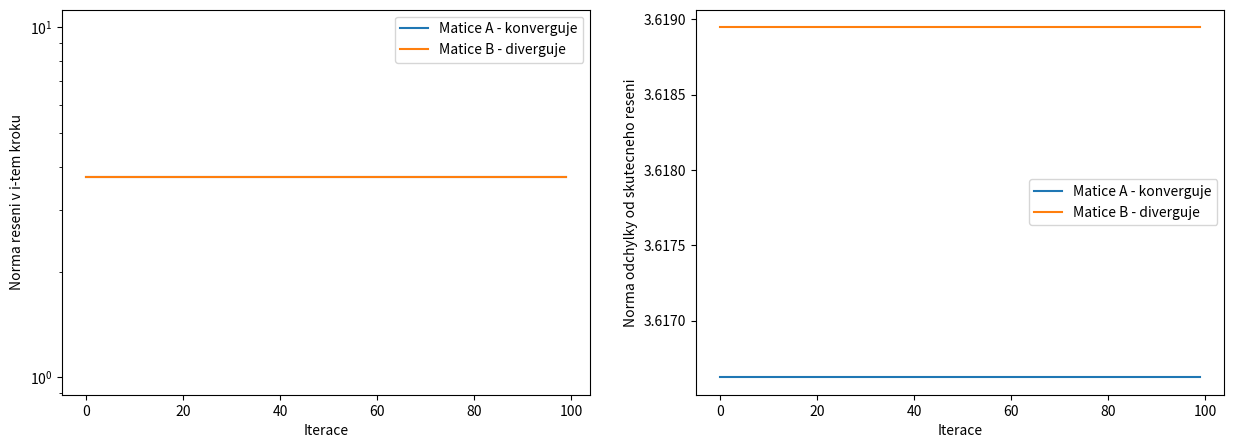
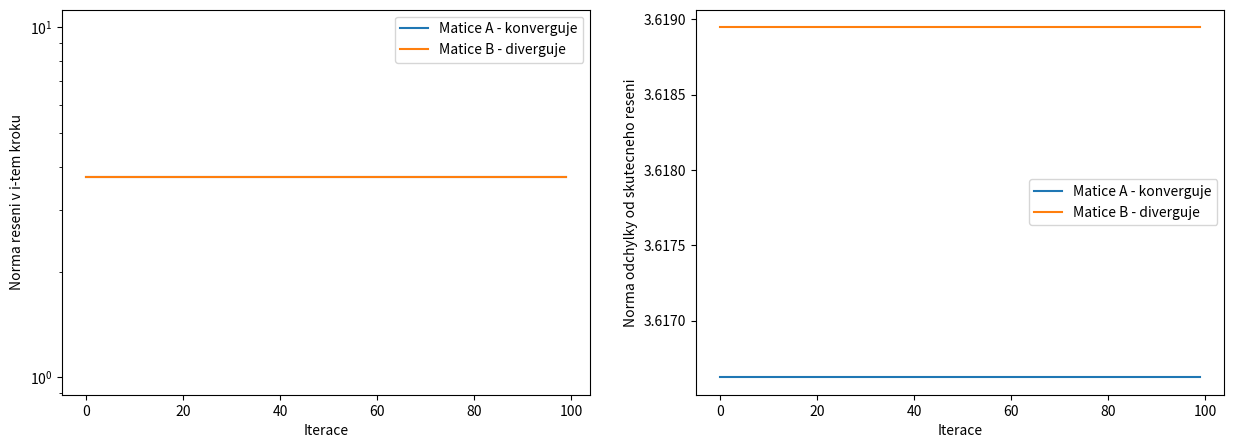
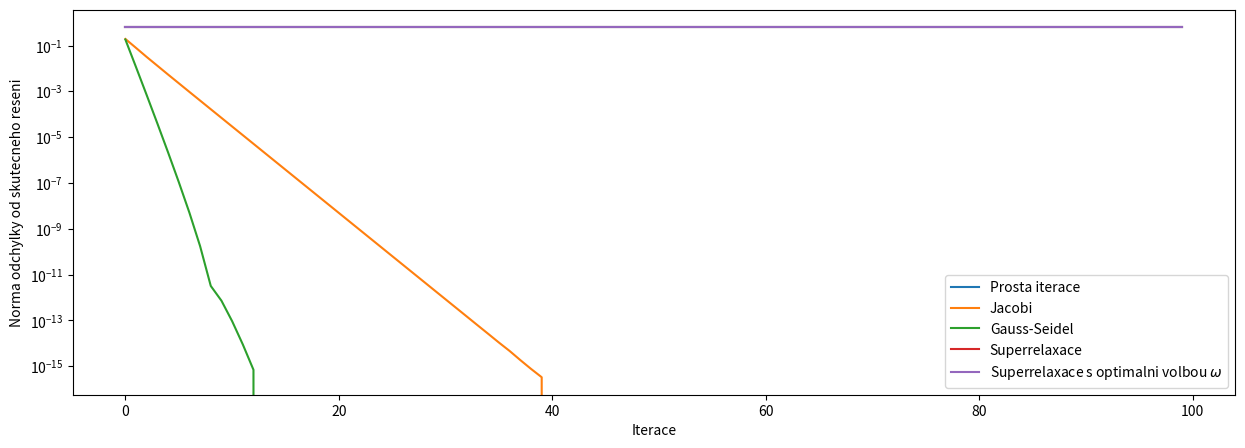
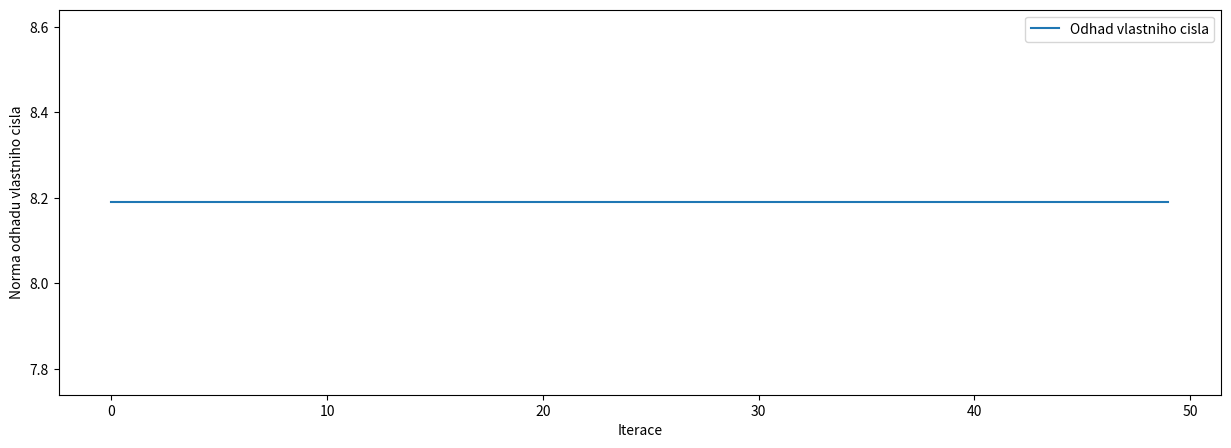

Here is the Python script that generated these plots, in order:
#!/usr/bin/env python
# coding: utf-8

# # Iterační metody řešení soustav lineárních rovnic, hledání vlastních čísel

# Naimportujeme si knihovny potřebné pro následující příklady:

# In[1]:


import numpy as np
import matplotlib.pyplot as plt


# ## Iterační metody:
# 1. Řešení rovnice $\mathbb{A}\mathbf{x}=\mathbf{b}$ odhadneme vektorem $\mathbf{x}^{0}$
# 2. Následné intearce $\mathbf{x}^{(k+1)}=\mathbb{B}\mathbf{x}^{(k)}+\mathbf{c}$ upřesňují náš počáteční odhad

# ### Jacobiho metoda

# * Řešíme rovnici $\mathbb{A}\mathbf{x}=\mathbf{b}$
# * Předpokládáme, že matice $\mathbb{A}$ má nenulové diagonální prvky $a_{ii}\neq 0$
# * Matici $\mathbb{A}$ lze zapsat ve tvaru:
# 
# $$
# \mathbb{A}=\mathbb{D}+\mathbb{L}+\mathbb{U}
# $$
# 
# 
# kde $\mathbb{D}$ je diagonální, $\mathbb{L}$ je dolní trojúhelníková a $\mathbb{U}$ je horní trojúhelníková matice ($\mathbb{L}$ a $\mathbb{U}$ mají nulovou diagonálu)
# * Jacobiho metoda ([odvození](http://kfe.fjfi.cvut.cz/~vachal/edu/nme/cviceni/02_linalg/DOCS/teorie_iteracni_metody.pdf)):
# $$
# \mathbf{x}^{(k+1)} = -\mathbb{D}^{-1}\left( \mathbb{L}+\mathbb{U}\right)\mathbf{x}^{(k)}+ \mathbb{D}^{-1}\mathbf{b}
# $$
#  * Metoda konverguje, pokud je matice $\mathbb{A}$ diagonálně dominantní, tj. $\vert a_{ii}\rvert > \sum_{j=1,j\neq i}^{n}\vert a_{ij} \rvert$

# <div class="alert alert-block alert-warning"><b>Cvičení 04.01: </b> Doplňte předpis pro Jacobiho metodu.</div>

# In[2]:


#
# Jacobiho metoda
# Zvolme dve matice, A bude konvergovat, B nebude konvergovat
# matice A je diagonalne dominantni
A = np.array([
    [5, 1, 1],
    [2, 7, 3],
    [2, 3, 8]             
])

# matice B neni diagonalne dominantni
B = np.array([
    [5, 10, 1],
    [2, 7, 3],
    [2, 3, 8]
])

# zvolime pravou stranu (radkovy vektor prevedeme na sloupcovy pomoci transpozice .T)
b = np.array([[1, 1, 1]]).T

# nastavime uvodni odhad reseni (radkovy vektor prevedeme na sloupcovy pomoci transpozice .T)
xUvodni = np.array([[1, 2, 3]]).T

# zvolime pocet iteraci, po ktere budeme chtit sledovat jak se reseni chova
pocet_iteraci = 100

# spocteme si reseni matic Ax=b a Bx=b primou metodou, pro kontrolu postupu
reseniA = np.linalg.solve(A, b)
reseniB = np.linalg.solve(B, b)

# v prubehu iteraci si budeme pamatovat velikost vektoru reseni v i-tem kroku, 
# dale "vzdalenost" reseni v i-tem kroku od skutecneho reseni spocitaneho primou metodou

# budeme iterovat matici A
x = xUvodni
L = np.tril(A,-1) # vytvori dolni trojuhlenikovou matici (s nulovou diagonalou)
U = np.triu(A,1) # vytvori horni trojuhlenikovou matici (s nulovou diagonalou)
D = A - L - U
velikostReseniA = np.array([])
velikostChybyA = np.array([])
for i in range(pocet_iteraci):
    velikostReseniA = np.append(velikostReseniA, np.linalg.norm(x))  # jen pro zobrazovani
    velikostChybyA = np.append(velikostChybyA,np.linalg.norm(x-reseniA)) # jen pro zobrazovani
    # DOPLNTE #
    # DOPLNTE #


# budeme iterovat matici B
x = xUvodni
L = np.tril(B,-1)  # vytvori dolni trojuhlenikovou matici (s nulovou diagonalou)
U = np.triu(B,1)  # vytvori horni trojuhlenikovou matici (s nulovou diagonalou)
D = B-L-U
velikostReseniB = np.array([])
velikostChybyB = np.array([])
for i in range(pocet_iteraci):
    velikostReseniB = np.append(velikostReseniB, np.linalg.norm(x))  # jen pro zobrazovani
    velikostChybyB = np.append(velikostChybyB,np.linalg.norm(x-reseniB)) # jen pro zobrazovani
    # DOPLNTE #
    # DOPLNTE #
    
# zobrazime si, jak to vypada
fig, ax = plt.subplots(1,2,figsize=(15,5))
ax[0].plot(range(pocet_iteraci),velikostReseniA,label='Matice A - konverguje')
ax[0].plot(range(pocet_iteraci),velikostReseniB,label='Matice B - diverguje')
ax[0].set_yscale('log')
ax[0].set_ylabel('Norma reseni v i-tem kroku')
ax[0].set_xlabel('Iterace')
ax[0].legend()

ax[1].plot(range(pocet_iteraci),velikostChybyA,label='Matice A - konverguje')
ax[1].plot(range(pocet_iteraci),velikostChybyB,label='Matice B - diverguje')
ax[1].set_yscale('linear')
ax[1].set_ylabel('Norma odchylky od skutecneho reseni')
ax[1].set_xlabel('Iterace')
ax[1].legend()


# ###  Gauss-Seidelova metoda

# * **Gauss-Seidelova metoda:**
# $$
# \mathbf{x}^{(k+1)} = -\left(\mathbb{D}+\mathbb{L} \right)^{-1}\mathbb{U}\mathbf{x}^{(k)}+\left(\mathbb{D}+\mathbb{L} \right)^{-1}\mathbf{b}
# $$
# * Při výpočtu složek vektoru $\mathbf{x}_{i}^{(k+1)}$ používá již dříve vypočtené složky $(k+1).$ iterace
# * Metoda konverguje, pokud je matice $\mathbb{A}$ diagonálně dominantní nebo symetrická pozitivně definitní (pozitivně definitní matice má vždy kladná vlastní čísla)

# <div class="alert alert-block alert-warning"><b>Cvičení 04.02: </b> Doplňte předpis pro Gauss-Seidelovu metodu.</div>

# In[3]:


#
# Gauss-Seidelova metoda
# Zvolme dve matice, A bude konvergovat, B nebude konvergovat
# matice A je diagonalne dominantni
A = np.array([
    [5, 1, 1],
    [2, 7, 3],
    [2, 3, 8]             
])

# matice B neni diagonalne dominantni
B = np.array([
    [5, 10, 1],
    [2, 7, 3],
    [2, 3, 8]
])

# zvolime pravou stranu (radkovy vektor prevedeme na sloupcovy pomoci transpozice .T)
b = np.array([[1, 1, 1]]).T

# nastavime uvodni odhad reseni (radkovy vektor prevedeme na sloupcovy pomoci transpozice .T)
xUvodni = np.array([[1, 2, 3]]).T

# zvolime pocet iteraci, po ktere budeme chtit sledovat jak se reseni chova
pocet_iteraci = 100

# spocteme si reseni matic Ax=b a Bx=b primou metodou, pro kontrolu postupu
reseniA = np.linalg.solve(A, b)
reseniB = np.linalg.solve(B, b)

# v prubehu iteraci si budeme pamatovat velikost vektoru reseni v i-tem kroku, 
# dale "vzdalenost" reseni v i-tem kroku od skutecneho reseni spocitaneho primou metodou

# budeme iterovat matici A
x = xUvodni
L = np.tril(A,-1) # vytvori dolni trojuhlenikovou matici (s nulovou diagonalou)
U = np.triu(A,1) # vytvori horni trojuhlenikovou matici (s nulovou diagonalou)
D = A - L - U
velikostReseniA = np.array([])
velikostChybyA = np.array([])
for i in range(pocet_iteraci):
    velikostReseniA = np.append(velikostReseniA, np.linalg.norm(x))  # jen pro zobrazovani
    velikostChybyA = np.append(velikostChybyA,np.linalg.norm(x-reseniA)) # jen pro zobrazovani
    # DOPLNTE
    # DOPLNTE



# budeme iterovat matici B
x = xUvodni
L = np.tril(B,-1)  # vytvori dolni trojuhlenikovou matici (s nulovou diagonalou)
U = np.triu(B,1)  # vytvori horni trojuhlenikovou matici (s nulovou diagonalou)
D = B-L-U
velikostReseniB = np.array([])
velikostChybyB = np.array([])
for i in range(pocet_iteraci):
    velikostReseniB = np.append(velikostReseniB, np.linalg.norm(x))  # jen pro zobrazovani
    velikostChybyB = np.append(velikostChybyB,np.linalg.norm(x-reseniB)) # jen pro zobrazovani
    # DOPLNTE
    # DOPLNTE

# zobrazime si, jak to vypada
fig, ax = plt.subplots(1,2,figsize=(15,5))
ax[0].plot(range(pocet_iteraci),velikostReseniA,label='Matice A - konverguje')
ax[0].plot(range(pocet_iteraci),velikostReseniB,label='Matice B - diverguje')
ax[0].set_yscale('log')
ax[0].set_ylabel('Norma reseni v i-tem kroku')
ax[0].set_xlabel('Iterace')
ax[0].legend()

ax[1].plot(range(pocet_iteraci),velikostChybyA,label='Matice A - konverguje')
ax[1].plot(range(pocet_iteraci),velikostChybyB,label='Matice B - diverguje')
ax[1].set_yscale('linear')
ax[1].set_ylabel('Norma odchylky od skutecneho reseni')
ax[1].set_xlabel('Iterace')
ax[1].legend()


# ### Superrelaxační metoda

# * Gauss-Seidelova metoda může konvergovat pomalu
# * K urychlení iteračního procesu bývá využívána **superrelaxační metoda**:
# $$
# x_{i}^{(k+1)}=x_{i}^{(k)}+\omega\Delta x_{i}^{(k)}
# $$
#  * rozdíl mezi iteracemi při Gauss-Seidelově metodě $\Delta x_{i}^{(k)}=x_{i}^{(k+1)}-x_{i}^{(k)}$ 
#  * relaxační faktor $\omega \in (0,2)$ 
#  * optimální hodnota relaxačního faktoru $\omega_{\mathrm{opt}}=\dfrac{2}{1+\sqrt{1-\rho^{2}\left[-\left(\mathbb{D}+\mathbb{L}\right)^{-1}\mathbb{R}\right]}}$
#    * $\rho(\mathbb{A})$ představuje [spektrální poloměr](https://cs.wikipedia.org/wiki/Spektrum_matice) matice $\mathbb{A}$

# ### Prostá iterace

# * **Prostá iterace**:
# $$
# \mathbf{x}^{(k+1)}=\left(\mathbb{I}-\mathbb{A} \right)\mathbf{x}^{(k)} + \mathbf{b}
# $$

# ### Porovnání prosté iterace, Jacobiho, Gauss-Seidelovy a superrelaxační metody

# <div class="alert alert-block alert-warning"><b>Cvičení 04.03: </b> Doplňte předpis pro prostou iteraci a superrelaxační metodu.</div>

# In[4]:


#
# zvolme pocet iteraci
pocet_iteraci = 100

# zvolime nahodnou matici, uvidime jeslti bude konvergovat, ke ktere 
# pricteme jednotkovou diagonalni, zvysime tak pravdepodobnost ze vse bude konvergovat
#A = rand(3)/2+eye(3)/2
A = np.random.rand(3,3)/2+np.eye(3)/2

# zvolime pozadovane reseni, ze ktereho napocitame pravou stranu
origReseni = np.array([[1,1,1]]).T

# najdeme pravou stranu
b = np.dot(A,origReseni)

# zvolime nahodny uvodni odhad ze ktereho budeme iterovat
uvodniOdhad = np.random.rand(3,1)

# zvolime omega pro superrelaxaci, nebude optimalni, nevadi
omega = 1.6

# PROSTA ITERACE
# spocteme si matici B jako I-A
B = np.eye(A.shape[0])-A
x = uvodniOdhad
vzdProstaIterace = np.array([])
for i in range(pocet_iteraci):
    # DOPLNTE
    # DOPLNTE
    vzdProstaIterace = np.append(vzdProstaIterace,np.linalg.norm(x-origReseni))

# JACOBI
L = np.tril(A,-1) # vytvori dolni trojuhlenikovou matici (s nulovou diagonalou)
U = np.triu(A,1) # vytvori horni trojuhlenikovou matici (s nulovou diagonalou)
D = A - L - U
F = -np.dot(np.linalg.inv(D),(L+U))
G = np.linalg.inv(D)
x = uvodniOdhad
vzdJacobi = np.array([])
for i in range(pocet_iteraci):
    x = np.dot(F,x) + np.dot(G,b)                         # toto je vlastni vypocet 
    vzdJacobi = np.append(vzdJacobi,np.linalg.norm(x-origReseni))
    
# GAUSS-SEIDEL
L = np.tril(A,-1) # vytvori dolni trojuhlenikovou matici (s nulovou diagonalou)
U = np.triu(A,1) # vytvori horni trojuhlenikovou matici (s nulovou diagonalou)
D = A - L - U
F = -np.dot(np.linalg.inv(D+L),U)
G = np.linalg.inv(D+L)
x = uvodniOdhad
vzdGaussSeidel = np.array([])
for i in range(pocet_iteraci):
    x = np.dot(F,x) + np.dot(G,b)                         # toto je vlastni vypocet 
    vzdGaussSeidel = np.append(vzdGaussSeidel,np.linalg.norm(x-origReseni))

# SUPERRELAXACE + GAUS-SEIDEL
L = np.tril(A,-1) # vytvori dolni trojuhlenikovou matici (s nulovou diagonalou)
U = np.triu(A,1) # vytvori horni trojuhlenikovou matici (s nulovou diagonalou)
D = A - L - U

# toto je ze seidela
F = -np.dot(np.linalg.inv(D+L),U)
G = np.linalg.inv(D+L)

x = uvodniOdhad
vzdSuperRelaxace = np.array([])
for i in range(pocet_iteraci):
    # DOPLNTE
    # DOPLNTE
    vzdSuperRelaxace = np.append(vzdSuperRelaxace,np.linalg.norm(x-origReseni))


    
# SUPERRELAXACE s opt. omega
L = np.tril(A,-1) # vytvori dolni trojuhlenikovou matici (s nulovou diagonalou)
U = np.triu(A,1) # vytvori horni trojuhlenikovou matici (s nulovou diagonalou)
D = A - L - U

# toto je ze seidela
F = -np.dot(np.linalg.inv(D+L),U)
G = np.linalg.inv(D+L)

# spektralni polomer matice F (maximum z mnoziny vlastnich cisel matice F)
r = np.max(np.abs(np.linalg.eig(F)[0]))

omega = 2/( 1+np.sqrt(np.abs(1-r**2))) # optimalni omega
x = uvodniOdhad
vzdSuperRelaxaceOmega = np.array([])
for i in range(pocet_iteraci):
    # DOPLNTE
    # DOPLNTE
    vzdSuperRelaxaceOmega = np.append(vzdSuperRelaxaceOmega,np.linalg.norm(x-origReseni))

# ZOBRAZIME
# zobrazime si jak to vypada
fig, ax = plt.subplots(figsize=(15,5))
ax.plot(range(pocet_iteraci),vzdProstaIterace,label='Prosta iterace')
ax.plot(range(pocet_iteraci),vzdJacobi,label='Jacobi')
ax.plot(range(pocet_iteraci),vzdGaussSeidel,label='Gauss-Seidel')
ax.plot(range(pocet_iteraci),vzdSuperRelaxace,label='Superrelaxace')
ax.plot(range(pocet_iteraci),vzdSuperRelaxaceOmega,label=r'Superrelaxace s optimalni volbou $\omega$')
ax.set_yscale('log')
ax.set_ylabel('Norma odchylky od skutecneho reseni')
ax.set_xlabel('Iterace')
ax.legend()
                 


# ## Hledání vlastních čísel a vektorů matice

# * Nechť pro číslo $\lambda$ existuje vektor $\mathbf{x}\neq\mathbf{0} $ takový, že $\mathbb{A}\mathbf{x}=\lambda\mathbf{x}$. Pak:
#  * $\lambda$ je vlastní číslo matice $\mathbb{A}$
#  * $\mathbf{x}$ je vlastní vektor matice $\mathbb{A}$
# 
# 
# * Motivace: vlastní čísla a vlastní vektory souvisí např. s [operátory v kvantové fyzice](https://www.aldebaran.cz/studium/f2/docs/12_kvanta.pdf), [rezonanční frekvencí](https://www.aldebaran.cz/bulletin/2017_23_tac.php), ... atd.
# 
# 
# * Typy úloh:
#     1. Úplný problém vlastních čísel - hledání všech vlastních čísel matice a případně i příslušných vlastních vektorů
#     2. Částečný problém vlastních čísel - hledání jednoho nebo několika vlastních čísel
# 
# 
# * Příklad na částečný problém vlastních čísel: hledám vlastní číslo matice $\mathbb{A}$, které je největší v absolutní hodnotě. Postup:
#   1. Zvolíme libovolné $\mathbf{v}^{(0)}$ jako počáteční odhad vlastního vektoru
#   2. Iterujeme
# $$
# \lambda^{(k+1)}=\lVert \mathbb{A}\mathbf{v}^{(k)} \rVert
# $$
#             
# $$
# \mathbf{v}^{(k+1)}=\dfrac{\mathbb{A}\mathbf{v}^{(k)}}{\Vert \mathbb{A}\mathbf{v}^{(k)} \rVert}
# $$
# 

# <div class="alert alert-block alert-warning"><b>Cvičení 04.04: </b> Doplňte předpis pro výpočet vlastního vektoru.</div>

# In[5]:


# vypocet nejvetsiho vlastniho cisla

# pouzijeme velmi jednoduchou diagonalni matici 3x3, u ktere zname vlastni cisla, 
# ale muzete si vyzkouset i jine matice

#
#matice = np.array([
#    [4, 0, 0],
#    [0, 3.7, 0],
#    [0, 0, 3]
#])

matice = np.array([
    [4, 0, -10],
    [0, 3.7, -8.8],
    [-7.85, 2.6, 3]
    ])

# do vlastniho vektoru v ulozime uvodni odhad
v = np.array([[1,1,1]]).T

# budeme opakovat 50, v prubehu vypoctu si budeme pamatovat normu matice*v, 
# tedy odhad vlastniho cisla (vime ze se ma blizit ctyrce)

pocet_iteraci = 50
odhadVlastnihoCisla = np.array([])
for i in range(pocet_iteraci):
    odhadVlastnihoCisla = np.append(odhadVlastnihoCisla,np.linalg.norm(np.dot(matice,v)))
    # DOPLNTE
    # DOPLNTE
    

# odhad nejvetsiho vlastniho cisla je
lambda_odhad = np.linalg.norm(np.dot(matice,v))
print('Odhad nejvetsiho vlastniho cisla = ',lambda_odhad)


# odhad vlastniho vektoru je
print('Odhad prislusneho vlastniho vektoru = ',v)

# zobrazime si jak jsme se k vlastnimu cislu blizili

fig, ax = plt.subplots(figsize=(15,5))
ax.plot(range(pocet_iteraci),odhadVlastnihoCisla,label='Odhad vlastniho cisla')
ax.set_ylabel('Norma odhadu vlastniho cisla')
ax.set_xlabel('Iterace')
ax.legend()
 
# kontrola    
#vl_cislo_reseni, vl_vektor_reseni = np.linalg.eig(matice)
#print(np.max(vl_cislo_reseni))
#print(vl_vektor_reseni)

